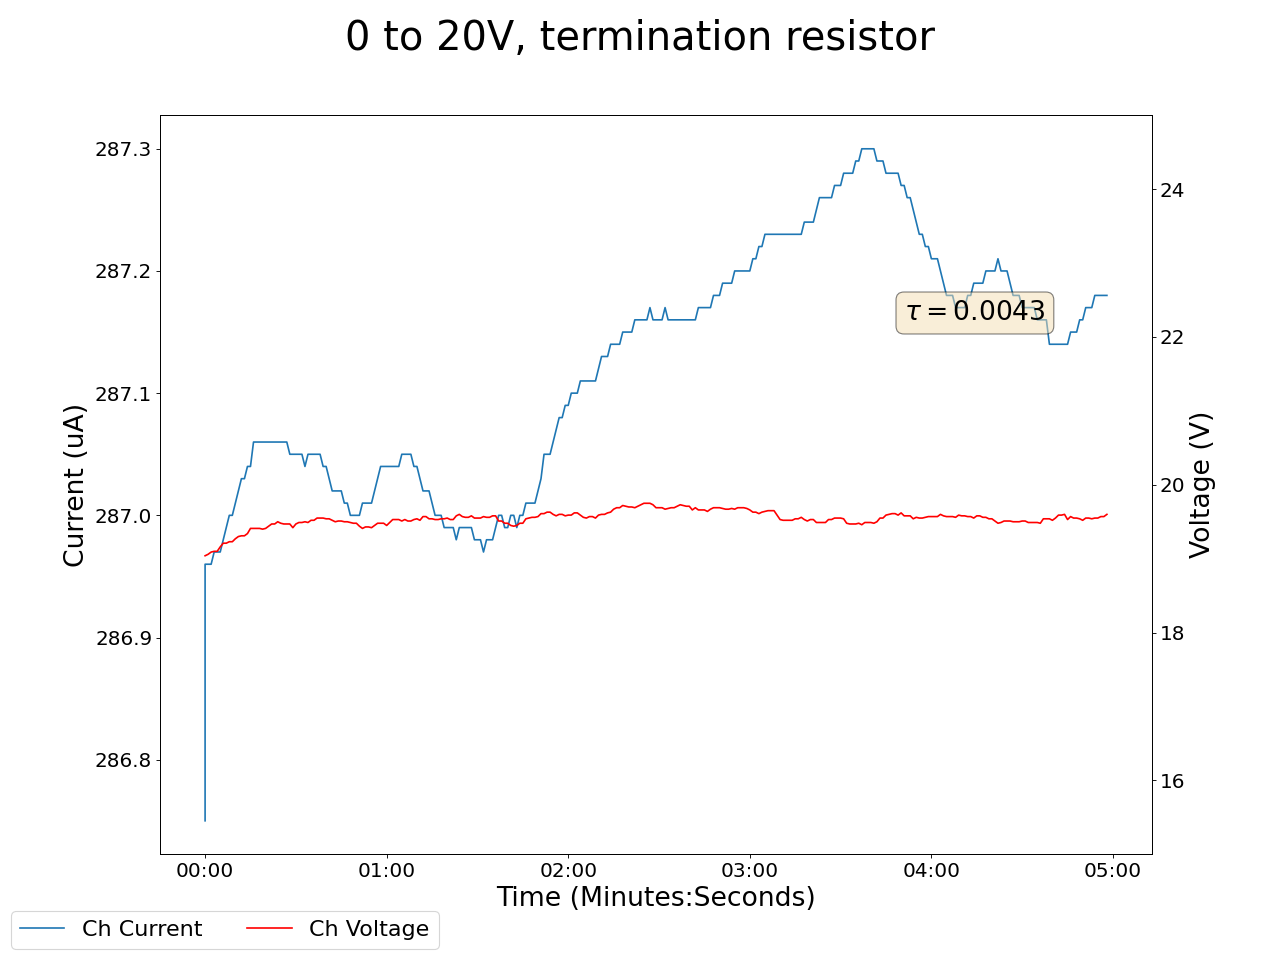

The table this chart was drawn from, first rows:
2024-12-10 14:41:12.464316, 0.4300000071525574, 0.0, 0.09000000357627869, 0.0, 19.040000915527344, 286.75, 0.18000000715255737, 0.0, 0.07000000029802322, 0.0, 0.0, 0.0, 0.18000000715255737, 0.0, 0.9599999785423279, 0.0, 0.0, 0.0, 0.0, 0.0, 0.4099999964237213, 0.0, 0.550000011920929
2024-12-10 14:41:13.464205, 0.43, 0.0, 0.09, 0.0, 19.04, 287, 0.18, 0.0, 0.07, 0.0, 0.0, 0.0, 0.18, 0.0, 0.96, 0.0, 0.0, 0.0, 0.0, 0.0, 0.41, 0.0, 0.55
2024-12-10 14:41:14.464205, 0.43, 0.0, 0.09, 0.0, 19.06, 287, 0.18, 0.0, 0.07, 0.0, 0.0, 0.0, 0.18, 0.0, 0.96, 0.0, 0.0, 0.0, 0.0, 0.0, 0.41, 0.0, 0.55
2024-12-10 14:41:15.464205, 0.43, 0.0, 0.09, 0.0, 19.09, 287, 0.18, 0.0, 0.07, 0.0, 0.0, 0.0, 0.18, 0.0, 0.96, 0.0, 0.0, 0.0, 0.0, 0.0, 0.41, 0.0, 0.55
2024-12-10 14:41:16.464205, 0.43, 0.0, 0.09, 0.0, 19.1, 287, 0.18, 0.0, 0.07, 0.0, 0.0, 0.0, 0.18, 0.0, 0.96, 0.0, 0.0, 0.0, 0.0, 0.0, 0.41, 0.0, 0.55
2024-12-10 14:41:17.464204, 0.43, 0.0, 0.09, 0.0, 19.1, 287, 0.18, 0.0, 0.07, 0.0, 0.0, 0.0, 0.18, 0.0, 0.96, 0.0, 0.0, 0.0, 0.0, 0.0, 0.41, 0.0, 0.55
2024-12-10 14:41:18.464205, 0.43, 0.0, 0.09, 0.0, 19.16, 287, 0.18, 0.0, 0.07, 0.0, 0.0, 0.0, 0.18, 0.0, 0.96, 0.0, 0.0, 0.0, 0.0, 0.0, 0.41, 0.0, 0.55
2024-12-10 14:41:19.464204, 0.43, 0.0, 0.09, 0.0, 19.21, 287, 0.18, 0.0, 0.07, 0.0, 0.0, 0.0, 0.18, 0.0, 0.96, 0.0, 0.0, 0.0, 0.0, 0.0, 0.41, 0.0, 0.55
2024-12-10 14:41:20.464204, 0.43, 0.0, 0.09, 0.0, 19.21, 287, 0.18, 0.0, 0.07, 0.0, 0.0, 0.0, 0.18, 0.0, 0.96, 0.0, 0.0, 0.0, 0.0, 0.0, 0.41, 0.0, 0.55
2024-12-10 14:41:21.464205, 0.43, 0.0, 0.09, 0.0, 19.23, 287.0, 0.17, 0.0, 0.07, 0.0, 0.0, 0.0, 0.18, 0.0, 0.96, 0.0, 0.0, 0.0, 0.0, 0.0, 0.41, 0.0, 0.55
2024-12-10 14:41:22.464204, 0.43, 0.0, 0.09, 0.0, 19.23, 287.0, 0.17, 0.0, 0.07, 0.0, 0.0, 0.0, 0.18, 0.0, 0.96, 0.0, 0.0, 0.0, 0.0, 0.0, 0.41, 0.0, 0.55
2024-12-10 14:41:23.464205, 0.43, 0.0, 0.09, 0.0, 19.27, 287, 0.17, 0.0, 0.07, 0.0, 0.0, 0.0, 0.18, 0.0, 0.96, 0.0, 0.0, 0.0, 0.0, 0.0, 0.41, 0.0, 0.55
2024-12-10 14:41:24.464205, 0.43, 0.0, 0.09, 0.0, 19.3, 287, 0.17, 0.0, 0.07, 0.0, 0.0, 0.0, 0.18, 0.0, 0.96, 0.0, 0.0, 0.0, 0.0, 0.0, 0.41, 0.0, 0.55
2024-12-10 14:41:25.464204, 0.43, 0.0, 0.08, 0.0, 19.31, 287, 0.17, 0.0, 0.07, 0.0, 0.0, 0.0, 0.18, 0.0, 0.96, 0.0, 0.0, 0.0, 0.0, 0.0, 0.41, 0.0, 0.55
2024-12-10 14:41:26.464204, 0.43, 0.0, 0.08, 0.0, 19.31, 287, 0.17, 0.0, 0.07, 0.0, 0.0, 0.0, 0.18, 0.0, 0.96, 0.0, 0.0, 0.0, 0.0, 0.0, 0.41, 0.0, 0.55
2024-12-10 14:41:27.464205, 0.43, 0.0, 0.08, 0.0, 19.34, 287, 0.17, 0.0, 0.07, 0.0, 0.0, 0.0, 0.18, 0.0, 0.96, 0.0, 0.0, 0.0, 0.0, 0.0, 0.41, 0.0, 0.55
2024-12-10 14:41:28.464205, 0.43, 0.0, 0.09, 0.0, 19.41, 287, 0.17, 0.0, 0.07, 0.0, 0.0, 0.0, 0.18, 0.0, 0.96, 0.0, 0.0, 0.0, 0.0, 0.0, 0.41, 0.0, 0.55
2024-12-10 14:41:29.464204, 0.43, 0.0, 0.09, 0.0, 19.41, 287.1, 0.17, 0.0, 0.07, 0.0, 0.0, 0.0, 0.18, 0.0, 0.96, 0.0, 0.0, 0.0, 0.0, 0.0, 0.41, 0.0, 0.55
2024-12-10 14:41:30.464204, 0.43, 0.0, 0.09, 0.0, 19.41, 287.1, 0.17, 0.0, 0.07, 0.0, 0.0, 0.0, 0.18, 0.0, 0.96, 0.0, 0.0, 0.0, 0.0, 0.0, 0.41, 0.0, 0.55
2024-12-10 14:41:31.464205, 0.43, 0.0, 0.09, 0.0, 19.41, 287.1, 0.17, 0.0, 0.07, 0.0, 0.0, 0.0, 0.18, 0.0, 0.96, 0.0, 0.0, 0.0, 0.0, 0.0, 0.41, 0.0, 0.55
2024-12-10 14:41:32.464204, 0.43, 0.0, 0.09, 0.0, 19.4, 287.1, 0.17, 0.0, 0.07, 0.0, 0.0, 0.0, 0.18, 0.0, 0.96, 0.0, 0.0, 0.0, 0.0, 0.0, 0.41, 0.0, 0.55
2024-12-10 14:41:33.464205, 0.43, 0.0, 0.09, 0.0, 19.41, 287.1, 0.17, 0.0, 0.07, 0.0, 0.0, 0.0, 0.18, 0.0, 0.96, 0.0, 0.0, 0.0, 0.0, 0.0, 0.41, 0.0, 0.55
2024-12-10 14:41:34.464205, 0.43, 0.0, 0.09, 0.0, 19.44, 287.1, 0.17, 0.0, 0.07, 0.0, 0.0, 0.0, 0.18, 0.0, 0.96, 0.0, 0.0, 0.0, 0.0, 0.0, 0.41, 0.0, 0.55
2024-12-10 14:41:35.464205, 0.43, 0.0, 0.09, 0.0, 19.47, 287.1, 0.17, 0.0, 0.07, 0.0, 0.0, 0.0, 0.18, 0.0, 0.96, 0.0, 0.0, 0.0, 0.0, 0.0, 0.41, 0.0, 0.55
2024-12-10 14:41:36.464204, 0.43, 0.0, 0.09, 0.0, 19.47, 287.1, 0.17, 0.0, 0.07, 0.0, 0.0, 0.0, 0.18, 0.0, 0.96, 0.0, 0.0, 0.0, 0.0, 0.0, 0.41, 0.0, 0.55
2024-12-10 14:41:37.464205, 0.43, 0.0, 0.09, 0.0, 19.5, 287.1, 0.17, 0.0, 0.07, 0.0, 0.0, 0.0, 0.18, 0.0, 0.96, 0.0, 0.0, 0.0, 0.0, 0.0, 0.41, 0.0, 0.55
2024-12-10 14:41:38.464204, 0.43, 0.0, 0.09, 0.0, 19.48, 287.1, 0.17, 0.0, 0.07, 0.0, 0.0, 0.0, 0.18, 0.0, 0.96, 0.0, 0.0, 0.0, 0.0, 0.0, 0.41, 0.0, 0.55
2024-12-10 14:41:39.464205, 0.43, 0.0, 0.09, 0.0, 19.47, 287.1, 0.17, 0.0, 0.07, 0.0, 0.0, 0.0, 0.18, 0.0, 0.96, 0.0, 0.0, 0.0, 0.0, 0.0, 0.41, 0.0, 0.55
2024-12-10 14:41:40.464205, 0.43, 0.0, 0.09, 0.0, 19.47, 287.1, 0.17, 0.0, 0.07, 0.0, 0.0, 0.0, 0.18, 0.0, 0.96, 0.0, 0.0, 0.0, 0.0, 0.0, 0.41, 0.0, 0.55
2024-12-10 14:41:41.464205, 0.43, 0.0, 0.09, 0.0, 19.47, 287, 0.17, 0.0, 0.07, 0.0, 0.0, 0.0, 0.18, 0.0, 0.96, 0.0, 0.0, 0.0, 0.0, 0.0, 0.41, 0.0, 0.55
2024-12-10 14:41:42.464205, 0.43, 0.0, 0.09, 0.0, 19.42, 287, 0.17, 0.0, 0.07, 0.0, 0.0, 0.0, 0.18, 0.0, 0.96, 0.0, 0.0, 0.0, 0.0, 0.0, 0.41, 0.0, 0.55
2024-12-10 14:41:43.464205, 0.43, 0.0, 0.09, 0.0, 19.47, 287, 0.17, 0.0, 0.07, 0.0, 0.0, 0.0, 0.18, 0.0, 0.96, 0.0, 0.0, 0.0, 0.0, 0.0, 0.41, 0.0, 0.55
2024-12-10 14:41:44.464205, 0.43, 0.0, 0.09, 0.0, 19.49, 287, 0.17, 0.0, 0.07, 0.0, 0.0, 0.0, 0.18, 0.0, 0.96, 0.0, 0.0, 0.0, 0.0, 0.0, 0.41, 0.0, 0.55
2024-12-10 14:41:45.464204, 0.43, 0.0, 0.09, 0.0, 19.49, 287, 0.17, 0.0, 0.07, 0.0, 0.0, 0.0, 0.18, 0.0, 0.96, 0.0, 0.0, 0.0, 0.0, 0.0, 0.41, 0.0, 0.55
2024-12-10 14:41:46.464205, 0.43, 0.0, 0.09, 0.0, 19.5, 287, 0.17, 0.0, 0.07, 0.0, 0.0, 0.0, 0.18, 0.0, 0.96, 0.0, 0.0, 0.0, 0.0, 0.0, 0.41, 0.0, 0.55
2024-12-10 14:41:47.464205, 0.43, 0.0, 0.09, 0.0, 19.49, 287, 0.17, 0.0, 0.07, 0.0, 0.0, 0.0, 0.18, 0.0, 0.96, 0.0, 0.0, 0.0, 0.0, 0.0, 0.41, 0.0, 0.55
2024-12-10 14:41:48.464205, 0.43, 0.0, 0.09, 0.0, 19.52, 287, 0.17, 0.0, 0.07, 0.0, 0.0, 0.0, 0.18, 0.0, 0.96, 0.0, 0.0, 0.0, 0.0, 0.0, 0.41, 0.0, 0.55
2024-12-10 14:41:49.464205, 0.43, 0.0, 0.09, 0.0, 19.52, 287, 0.17, 0.0, 0.07, 0.0, 0.0, 0.0, 0.18, 0.0, 0.96, 0.0, 0.0, 0.0, 0.0, 0.0, 0.41, 0.0, 0.55
2024-12-10 14:41:50.464205, 0.43, 0.0, 0.09, 0.0, 19.55, 287, 0.17, 0.0, 0.07, 0.0, 0.0, 0.0, 0.18, 0.0, 0.96, 0.0, 0.0, 0.0, 0.0, 0.0, 0.41, 0.0, 0.55
2024-12-10 14:41:51.464204, 0.43, 0.0, 0.09, 0.0, 19.55, 287, 0.17, 0.0, 0.07, 0.0, 0.0, 0.0, 0.18, 0.0, 0.96, 0.0, 0.0, 0.0, 0.0, 0.0, 0.41, 0.0, 0.55
2024-12-10 14:41:52.464204, 0.43, 0.0, 0.09, 0.0, 19.55, 287, 0.17, 0.0, 0.07, 0.0, 0.0, 0.0, 0.18, 0.0, 0.96, 0.0, 0.0, 0.0, 0.0, 0.0, 0.41, 0.0, 0.55
2024-12-10 14:41:53.464204, 0.43, 0.0, 0.09, 0.0, 19.54, 287, 0.17, 0.0, 0.07, 0.0, 0.0, 0.0, 0.18, 0.0, 0.96, 0.0, 0.0, 0.0, 0.0, 0.0, 0.41, 0.0, 0.55
2024-12-10 14:41:54.464205, 0.43, 0.0, 0.09, 0.0, 19.54, 287, 0.17, 0.0, 0.07, 0.0, 0.0, 0.0, 0.18, 0.0, 0.96, 0.0, 0.0, 0.0, 0.0, 0.0, 0.41, 0.0, 0.55
2024-12-10 14:41:55.464205, 0.43, 0.0, 0.09, 0.0, 19.52, 287, 0.17, 0.0, 0.07, 0.0, 0.0, 0.0, 0.18, 0.0, 0.96, 0.0, 0.0, 0.0, 0.0, 0.0, 0.41, 0.0, 0.55
2024-12-10 14:41:56.464205, 0.43, 0.0, 0.09, 0.0, 19.5, 287, 0.17, 0.0, 0.07, 0.0, 0.0, 0.0, 0.18, 0.0, 0.96, 0.0, 0.0, 0.0, 0.0, 0.0, 0.41, 0.0, 0.55
2024-12-10 14:41:57.464204, 0.43, 0.0, 0.09, 0.0, 19.51, 287, 0.17, 0.0, 0.07, 0.0, 0.0, 0.0, 0.18, 0.0, 0.96, 0.0, 0.0, 0.0, 0.0, 0.0, 0.41, 0.0, 0.55
2024-12-10 14:41:58.464204, 0.43, 0.0, 0.09, 0.0, 19.51, 287, 0.17, 0.0, 0.07, 0.0, 0.0, 0.0, 0.18, 0.0, 0.96, 0.0, 0.0, 0.0, 0.0, 0.0, 0.41, 0.0, 0.55
2024-12-10 14:41:59.464205, 0.43, 0.0, 0.09, 0.0, 19.5, 287, 0.17, 0.0, 0.07, 0.0, 0.0, 0.0, 0.18, 0.0, 0.96, 0.0, 0.0, 0.0, 0.0, 0.0, 0.41, 0.0, 0.55
2024-12-10 14:42:00.464204, 0.43, 0.0, 0.09, 0.0, 19.5, 287, 0.17, 0.0, 0.07, 0.0, 0.0, 0.0, 0.18, 0.0, 0.96, 0.0, 0.0, 0.0, 0.0, 0.0, 0.41, 0.0, 0.55
2024-12-10 14:42:01.464204, 0.43, 0.0, 0.09, 0.0, 19.49, 287.0, 0.17, 0.0, 0.07, 0.0, 0.0, 0.0, 0.18, 0.0, 0.96, 0.0, 0.0, 0.0, 0.0, 0.0, 0.4, 0.0, 0.55
2024-12-10 14:42:02.464204, 0.43, 0.0, 0.09, 0.0, 19.48, 287.0, 0.17, 0.0, 0.07, 0.0, 0.0, 0.0, 0.18, 0.0, 0.96, 0.0, 0.0, 0.0, 0.0, 0.0, 0.4, 0.0, 0.55
2024-12-10 14:42:03.464204, 0.43, 0.0, 0.09, 0.0, 19.48, 287.0, 0.17, 0.0, 0.07, 0.0, 0.0, 0.0, 0.18, 0.0, 0.96, 0.0, 0.0, 0.0, 0.0, 0.0, 0.4, 0.0, 0.55
2024-12-10 14:42:04.464204, 0.43, 0.0, 0.09, 0.0, 19.44, 287.0, 0.17, 0.0, 0.07, 0.0, 0.0, 0.0, 0.18, 0.0, 0.95, 0.0, 0.0, 0.0, 0.0, 0.0, 0.4, 0.0, 0.55
2024-12-10 14:42:05.464205, 0.43, 0.0, 0.09, 0.0, 19.41, 287, 0.17, 0.0, 0.07, 0.0, 0.0, 0.0, 0.18, 0.0, 0.95, 0.0, 0.0, 0.0, 0.0, 0.0, 0.4, 0.0, 0.55
2024-12-10 14:42:06.464205, 0.43, 0.0, 0.09, 0.0, 19.43, 287, 0.17, 0.0, 0.07, 0.0, 0.0, 0.0, 0.18, 0.0, 0.95, 0.0, 0.0, 0.0, 0.0, 0.0, 0.4, 0.0, 0.55
2024-12-10 14:42:07.464204, 0.43, 0.0, 0.09, 0.0, 19.43, 287, 0.17, 0.0, 0.07, 0.0, 0.0, 0.0, 0.18, 0.0, 0.95, 0.0, 0.0, 0.0, 0.0, 0.0, 0.4, 0.0, 0.55
2024-12-10 14:42:08.464205, 0.43, 0.0, 0.09, 0.0, 19.42, 287, 0.17, 0.0, 0.07, 0.0, 0.0, 0.0, 0.18, 0.0, 0.95, 0.0, 0.0, 0.0, 0.0, 0.0, 0.4, 0.0, 0.55
2024-12-10 14:42:09.464205, 0.43, 0.0, 0.09, 0.0, 19.45, 287, 0.17, 0.0, 0.07, 0.0, 0.0, 0.0, 0.18, 0.0, 0.95, 0.0, 0.0, 0.0, 0.0, 0.0, 0.4, 0.0, 0.55
2024-12-10 14:42:10.464204, 0.43, 0.0, 0.09, 0.0, 19.48, 287, 0.17, 0.0, 0.07, 0.0, 0.0, 0.0, 0.18, 0.0, 0.95, 0.0, 0.0, 0.0, 0.0, 0.0, 0.4, 0.0, 0.55
2024-12-10 14:42:11.464204, 0.43, 0.0, 0.09, 0.0, 19.48, 287, 0.17, 0.0, 0.07, 0.0, 0.0, 0.0, 0.18, 0.0, 0.95, 0.0, 0.0, 0.0, 0.0, 0.0, 0.4, 0.0, 0.55
2024-12-10 14:42:12.464205, 0.43, 0.0, 0.09, 0.0, 19.48, 287, 0.17, 0.0, 0.07, 0.0, 0.0, 0.0, 0.18, 0.0, 0.95, 0.0, 0.0, 0.0, 0.0, 0.0, 0.4, 0.0, 0.55
... 239 more rows
